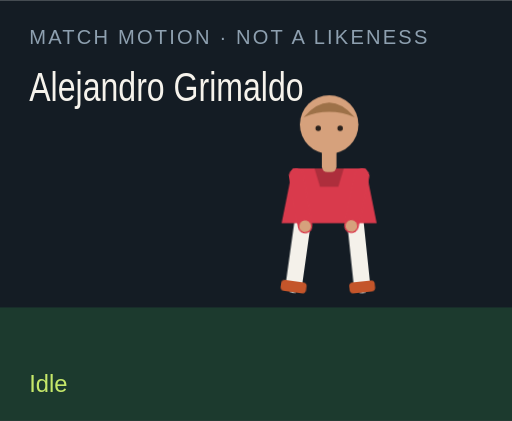
t = 0.00 s
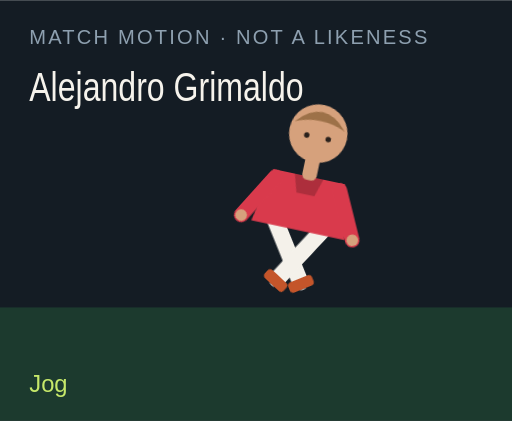
t = 1.50 s
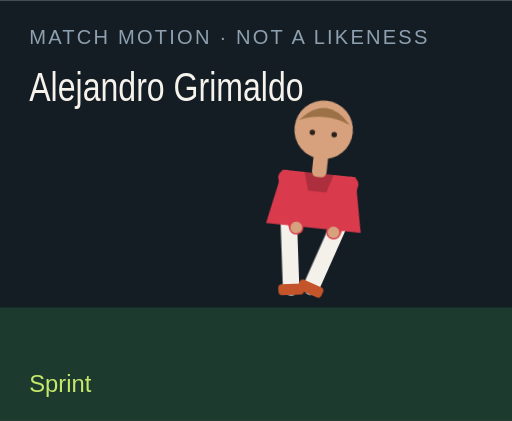
t = 3.00 s
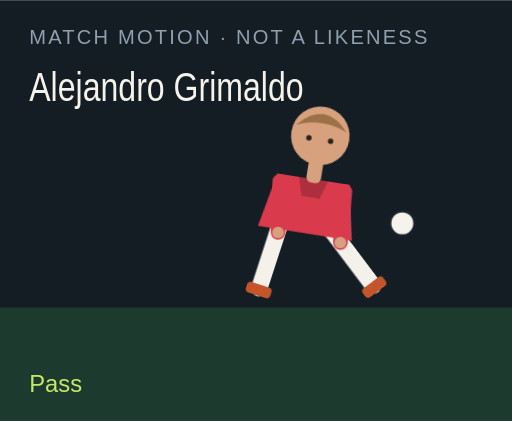
t = 4.50 s
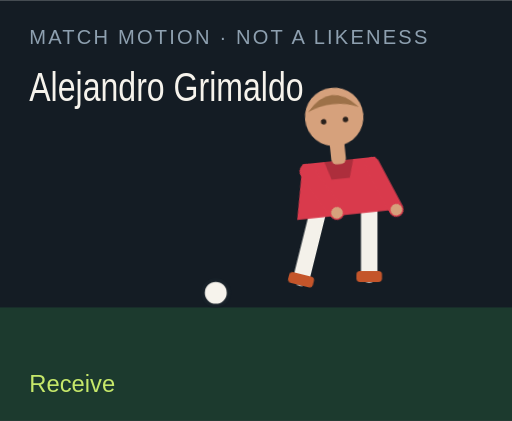
t = 6.00 s
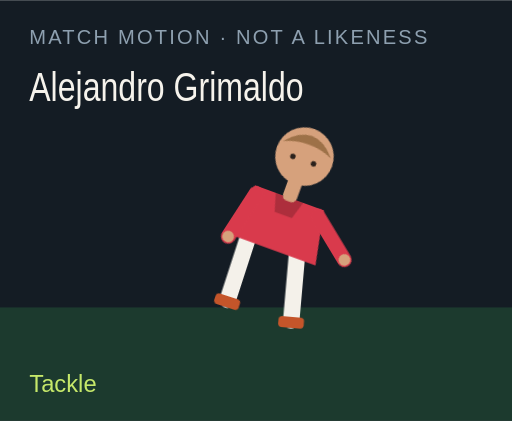
t = 7.50 s

The animated SVG that drew these frames (rendered in a browser with its animation timeline set to each time). Animation: 18 CSS @keyframes rules; one cycle of 9.00 s, repeats indefinitely.

<?xml version="1.0" encoding="UTF-8"?>
<svg xmlns="http://www.w3.org/2000/svg" viewBox="0 0 280 230" role="img">
  <style>@media (prefers-reduced-motion: reduce){animate,animateTransform{display:none}}</style>
  <rect width="280" height="230" fill="#141c24"/>
  <rect y="168" width="280" height="62" fill="#1c3a2e"/>
  <text x="16" y="24" fill="#8ea0b0" font-family="Arial,sans-serif" font-size="11" letter-spacing="1.2">MATCH MOTION · NOT A LIKENESS</text>
  <text x="16" y="55" fill="#f6f3ec" font-family="Impact,sans-serif" font-size="22" textLength="150" lengthAdjust="spacingAndGlyphs">Alejandro Grimaldo</text>
  <circle r="7" fill="#f6f3ec" stroke="#172028" stroke-width="2" id="motion-43520" cx="150" cy="160" opacity="0">
    
    
    
  </circle>
  <g transform="translate(132 40)">
    <g id="motion-43542" transform="rotate(0 48 90)">
      
      <g id="motion-43544" transform="translate(0 0)">
        
        <g transform="translate(34 78)"><g id="motion-43546" transform="rotate(8)"><path d="M0 0 V38" stroke="#f4f1ea" stroke-width="9" stroke-linecap="round"/><rect x="-7" y="36" width="14" height="6" rx="2" fill="#c4552a"/></g></g>
        <g transform="translate(62 78)"><g id="motion-43548" transform="rotate(-6)"><path d="M0 0 V38" stroke="#f4f1ea" stroke-width="9" stroke-linecap="round"/><rect x="-7" y="36" width="14" height="6" rx="2" fill="#c4552a"/></g></g>
        <path d="M28 52 h40 l6 30 H22 Z" fill="#d93a4c"/>
        <path d="M40 52 h16 l-3 10 H43 Z" fill="#000" opacity=".2"/>
        <g transform="translate(30 56)"><g id="motion-43550" transform="rotate(-10)"><path d="M0 0 V28" stroke="#d93a4c" stroke-width="8" stroke-linecap="round"/><circle cx="0" cy="28" r="3.2" fill="#d6a17c"/></g></g>
        <g transform="translate(66 56)"><g id="motion-43552" transform="rotate(12)"><path d="M0 0 V28" stroke="#d93a4c" stroke-width="8" stroke-linecap="round"/><circle cx="0" cy="28" r="3.2" fill="#d6a17c"/></g></g>
        <rect x="44" y="40" width="8" height="14" rx="3" fill="#d6a17c"/>
        <circle cx="48" cy="28" r="16" fill="#d6a17c"/>
        <path d="M34 24 Q48 8 62 24 Q48 18 34 24" fill="#9d7148"/>
        <circle cx="42" cy="30" r="1.5" fill="#2a211c"/><circle cx="54" cy="30" r="1.5" fill="#2a211c"/>
      </g>
    </g>
  </g>
  <text x="16" y="214" fill="#c6e86a" font-family="Arial,sans-serif" font-size="13" opacity="1" id="motion-43524">Idle</text><text x="16" y="214" fill="#c6e86a" font-family="Arial,sans-serif" font-size="13" opacity="0" id="motion-43526">Jog</text><text x="16" y="214" fill="#c6e86a" font-family="Arial,sans-serif" font-size="13" opacity="0" id="motion-43528">Sprint</text><text x="16" y="214" fill="#c6e86a" font-family="Arial,sans-serif" font-size="13" opacity="0" id="motion-43530">Dribble</text><text x="16" y="214" fill="#c6e86a" font-family="Arial,sans-serif" font-size="13" opacity="0" id="motion-43532">Pass</text><text x="16" y="214" fill="#c6e86a" font-family="Arial,sans-serif" font-size="13" opacity="0" id="motion-43534">Shoot</text><text x="16" y="214" fill="#c6e86a" font-family="Arial,sans-serif" font-size="13" opacity="0" id="motion-43536">Receive</text><text x="16" y="214" fill="#c6e86a" font-family="Arial,sans-serif" font-size="13" opacity="0" id="motion-43538">Tackle</text><text x="16" y="214" fill="#c6e86a" font-family="Arial,sans-serif" font-size="13" opacity="0" id="motion-43540">Point</text>
<style>@keyframes track-43521{0%{cx:150px}11.1%{cx:156px}22.2%{cx:164px}33.300000000000004%{cx:142px}44.4%{cx:190px}55.60000000000001%{cx:250px}66.7%{cx:118px}77.8%{cx:150px}88.9%{cx:150px}100%{cx:150px}}@keyframes track-43522{0%{cy:160px}11.1%{cy:158px}22.2%{cy:154px}33.300000000000004%{cy:156px}44.4%{cy:148px}55.60000000000001%{cy:96px}66.7%{cy:160px}77.8%{cy:160px}88.9%{cy:160px}100%{cy:160px}}@keyframes track-43523{0%{opacity:0}11.1%{opacity:0}22.2%{opacity:0}33.300000000000004%{opacity:1}44.4%{opacity:1}55.60000000000001%{opacity:1}66.7%{opacity:1}77.8%{opacity:0}88.9%{opacity:0}100%{opacity:0}}@keyframes track-43525{0%{opacity:1}11.1%{opacity:0}22.2%{opacity:0}33.300000000000004%{opacity:0}44.4%{opacity:0}55.60000000000001%{opacity:0}66.7%{opacity:0}77.8%{opacity:0}88.9%{opacity:0}100%{opacity:1}}@keyframes track-43527{0%{opacity:0}11.1%{opacity:1}22.2%{opacity:0}33.300000000000004%{opacity:0}44.4%{opacity:0}55.60000000000001%{opacity:0}66.7%{opacity:0}77.8%{opacity:0}88.9%{opacity:0}100%{opacity:0}}@keyframes track-43529{0%{opacity:0}11.1%{opacity:0}22.2%{opacity:1}33.300000000000004%{opacity:0}44.4%{opacity:0}55.60000000000001%{opacity:0}66.7%{opacity:0}77.8%{opacity:0}88.9%{opacity:0}100%{opacity:0}}@keyframes track-43531{0%{opacity:0}11.1%{opacity:0}22.2%{opacity:0}33.300000000000004%{opacity:1}44.4%{opacity:0}55.60000000000001%{opacity:0}66.7%{opacity:0}77.8%{opacity:0}88.9%{opacity:0}100%{opacity:0}}@keyframes track-43533{0%{opacity:0}11.1%{opacity:0}22.2%{opacity:0}33.300000000000004%{opacity:0}44.4%{opacity:1}55.60000000000001%{opacity:0}66.7%{opacity:0}77.8%{opacity:0}88.9%{opacity:0}100%{opacity:0}}@keyframes track-43535{0%{opacity:0}11.1%{opacity:0}22.2%{opacity:0}33.300000000000004%{opacity:0}44.4%{opacity:0}55.60000000000001%{opacity:1}66.7%{opacity:0}77.8%{opacity:0}88.9%{opacity:0}100%{opacity:0}}@keyframes track-43537{0%{opacity:0}11.1%{opacity:0}22.2%{opacity:0}33.300000000000004%{opacity:0}44.4%{opacity:0}55.60000000000001%{opacity:0}66.7%{opacity:1}77.8%{opacity:0}88.9%{opacity:0}100%{opacity:0}}@keyframes track-43539{0%{opacity:0}11.1%{opacity:0}22.2%{opacity:0}33.300000000000004%{opacity:0}44.4%{opacity:0}55.60000000000001%{opacity:0}66.7%{opacity:0}77.8%{opacity:1}88.9%{opacity:0}100%{opacity:0}}@keyframes track-43541{0%{opacity:0}11.1%{opacity:0}22.2%{opacity:0}33.300000000000004%{opacity:0}44.4%{opacity:0}55.60000000000001%{opacity:0}66.7%{opacity:0}77.8%{opacity:0}88.9%{opacity:1}100%{opacity:0}}@keyframes track-43543{0%{transform:rotate(0deg)}11.1%{transform:rotate(8deg)}22.2%{transform:rotate(16deg)}33.300000000000004%{transform:rotate(6deg)}44.4%{transform:rotate(4deg)}55.60000000000001%{transform:rotate(14deg)}66.7%{transform:rotate(-6deg)}77.8%{transform:rotate(34deg)}88.9%{transform:rotate(6deg)}100%{transform:rotate(0deg)}}@keyframes track-43545{0%{transform:translate(0px,0px)}11.1%{transform:translate(0px,-3px)}22.2%{transform:translate(0px,-6px)}33.300000000000004%{transform:translate(0px,-2px)}44.4%{transform:translate(0px,2px)}55.60000000000001%{transform:translate(0px,-4px)}66.7%{transform:translate(0px,1px)}77.8%{transform:translate(0px,10px)}88.9%{transform:translate(0px,-4px)}100%{transform:translate(0px,0px)}}@keyframes track-43547{0%{transform:rotate(8deg)}11.1%{transform:rotate(-26deg)}22.2%{transform:rotate(-42deg)}33.300000000000004%{transform:rotate(-8deg)}44.4%{transform:rotate(6deg)}55.60000000000001%{transform:rotate(12deg)}66.7%{transform:rotate(20deg)}77.8%{transform:rotate(-8deg)}88.9%{transform:rotate(4deg)}100%{transform:rotate(8deg)}}@keyframes track-43549{0%{transform:rotate(-6deg)}11.1%{transform:rotate(24deg)}22.2%{transform:rotate(38deg)}33.300000000000004%{transform:rotate(18deg)}44.4%{transform:rotate(-38deg)}55.60000000000001%{transform:rotate(-54deg)}66.7%{transform:rotate(6deg)}77.8%{transform:rotate(-22deg)}88.9%{transform:rotate(-8deg)}100%{transform:rotate(-6deg)}}@keyframes track-43551{0%{transform:rotate(-10deg)}11.1%{transform:rotate(24deg)}22.2%{transform:rotate(36deg)}33.300000000000004%{transform:rotate(-18deg)}44.4%{transform:rotate(10deg)}55.60000000000001%{transform:rotate(-24deg)}66.7%{transform:rotate(-30deg)}77.8%{transform:rotate(12deg)}88.9%{transform:rotate(14deg)}100%{transform:rotate(-10deg)}}@keyframes track-43553{0%{transform:rotate(12deg)}11.1%{transform:rotate(-20deg)}22.2%{transform:rotate(-32deg)}33.300000000000004%{transform:rotate(14deg)}44.4%{transform:rotate(-26deg)}55.60000000000001%{transform:rotate(18deg)}66.7%{transform:rotate(-22deg)}77.8%{transform:rotate(-6deg)}88.9%{transform:rotate(-96deg)}100%{transform:rotate(12deg)}}@media(prefers-reduced-motion:no-preference){#motion-43520{animation:track-43521 9s linear infinite both,track-43522 9s linear infinite both,track-43523 9s steps(1,end) infinite both}#motion-43524{animation:track-43525 9s steps(1,end) infinite both}#motion-43526{animation:track-43527 9s steps(1,end) infinite both}#motion-43528{animation:track-43529 9s steps(1,end) infinite both}#motion-43530{animation:track-43531 9s steps(1,end) infinite both}#motion-43532{animation:track-43533 9s steps(1,end) infinite both}#motion-43534{animation:track-43535 9s steps(1,end) infinite both}#motion-43536{animation:track-43537 9s steps(1,end) infinite both}#motion-43538{animation:track-43539 9s steps(1,end) infinite both}#motion-43540{animation:track-43541 9s steps(1,end) infinite both}#motion-43542{animation:track-43543 9s linear infinite both}#motion-43544{animation:track-43545 9s linear infinite both}#motion-43546{animation:track-43547 9s linear infinite both}#motion-43548{animation:track-43549 9s linear infinite both}#motion-43550{animation:track-43551 9s linear infinite both}#motion-43552{animation:track-43553 9s linear infinite both}}</style></svg>
